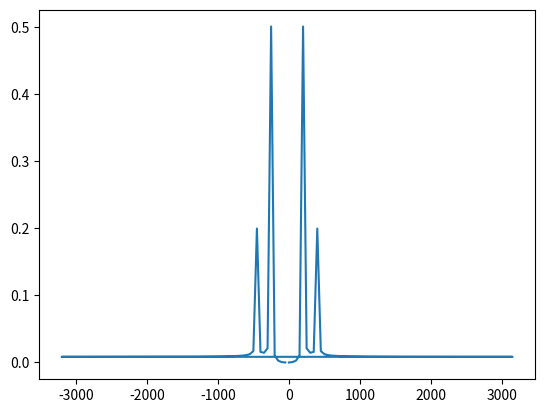

Write the Python code that produced this figure. (Note: this script raises an exception after producing the figure.)

import numpy as np
import matplotlib.pyplot as plt


#codigo para la transformada de fourier.
N=128 #numero de puntos
f=200.0 #frecuencia en Hz
dt=1.0/(f*32.0)
t = np.linspace( 0.0, (N-1)*dt, N)
y = np.cos(2 * np.pi * f * t) - 0.4 * np.sin(2 * np.pi * (2*f) * t )
furier=[]
ts=np.linspace(0.0,N,N)

def func(y):
	for i in range(N):
		suma=0
		c= ((1j)*(-2.0)*(np.pi)*(ts)*(float(i)/(N)))
		suma = np.sum((y*(np.exp(c))))
		furier.append((suma))
	return np.array(furier)


from scipy.fftpack import fft,fftfreq
freq=fftfreq((N),dt)
f=func(y)/N
#f=fft(y)/N
plt.plot(freq, abs(f))
plt.show()

		
#codigo para cargar la imagen.
imagen=plt.imread("imagen.png")
plt.figure()
#plt.imshow(imagen)
#plt.show()
#print np.shape(imagen)

"""#codigo para generar un kernel gaussiano
t=np.linspace(-10,10,20)
bump=(0.1*t**2)
bump=bump/np.trapz(bump)
kernel=bump[:,np.mewaxis]*bump[np.newaxis,:]"""


#codigo para poner la transformada en dos dimesiones.
"""tsu=np.linspace(0.0,N,N)
tsv=np.linspace(0.0,M,M)
matrix=[]
def func(y):
	for i in range(N):
		for z in range (M)
		suma=0
		c= (1j)*(-2.0)*(np.pi)*((tsu)*((float(i)/float(N))+(tsv)*((float(z)/float(M)))

		suma = np.sum(y*(np.exp(c)))

		matrix[N,M]=((suma)/float(N))
		
	
	#para recuperar las frecuencias
	return furier"""




	
